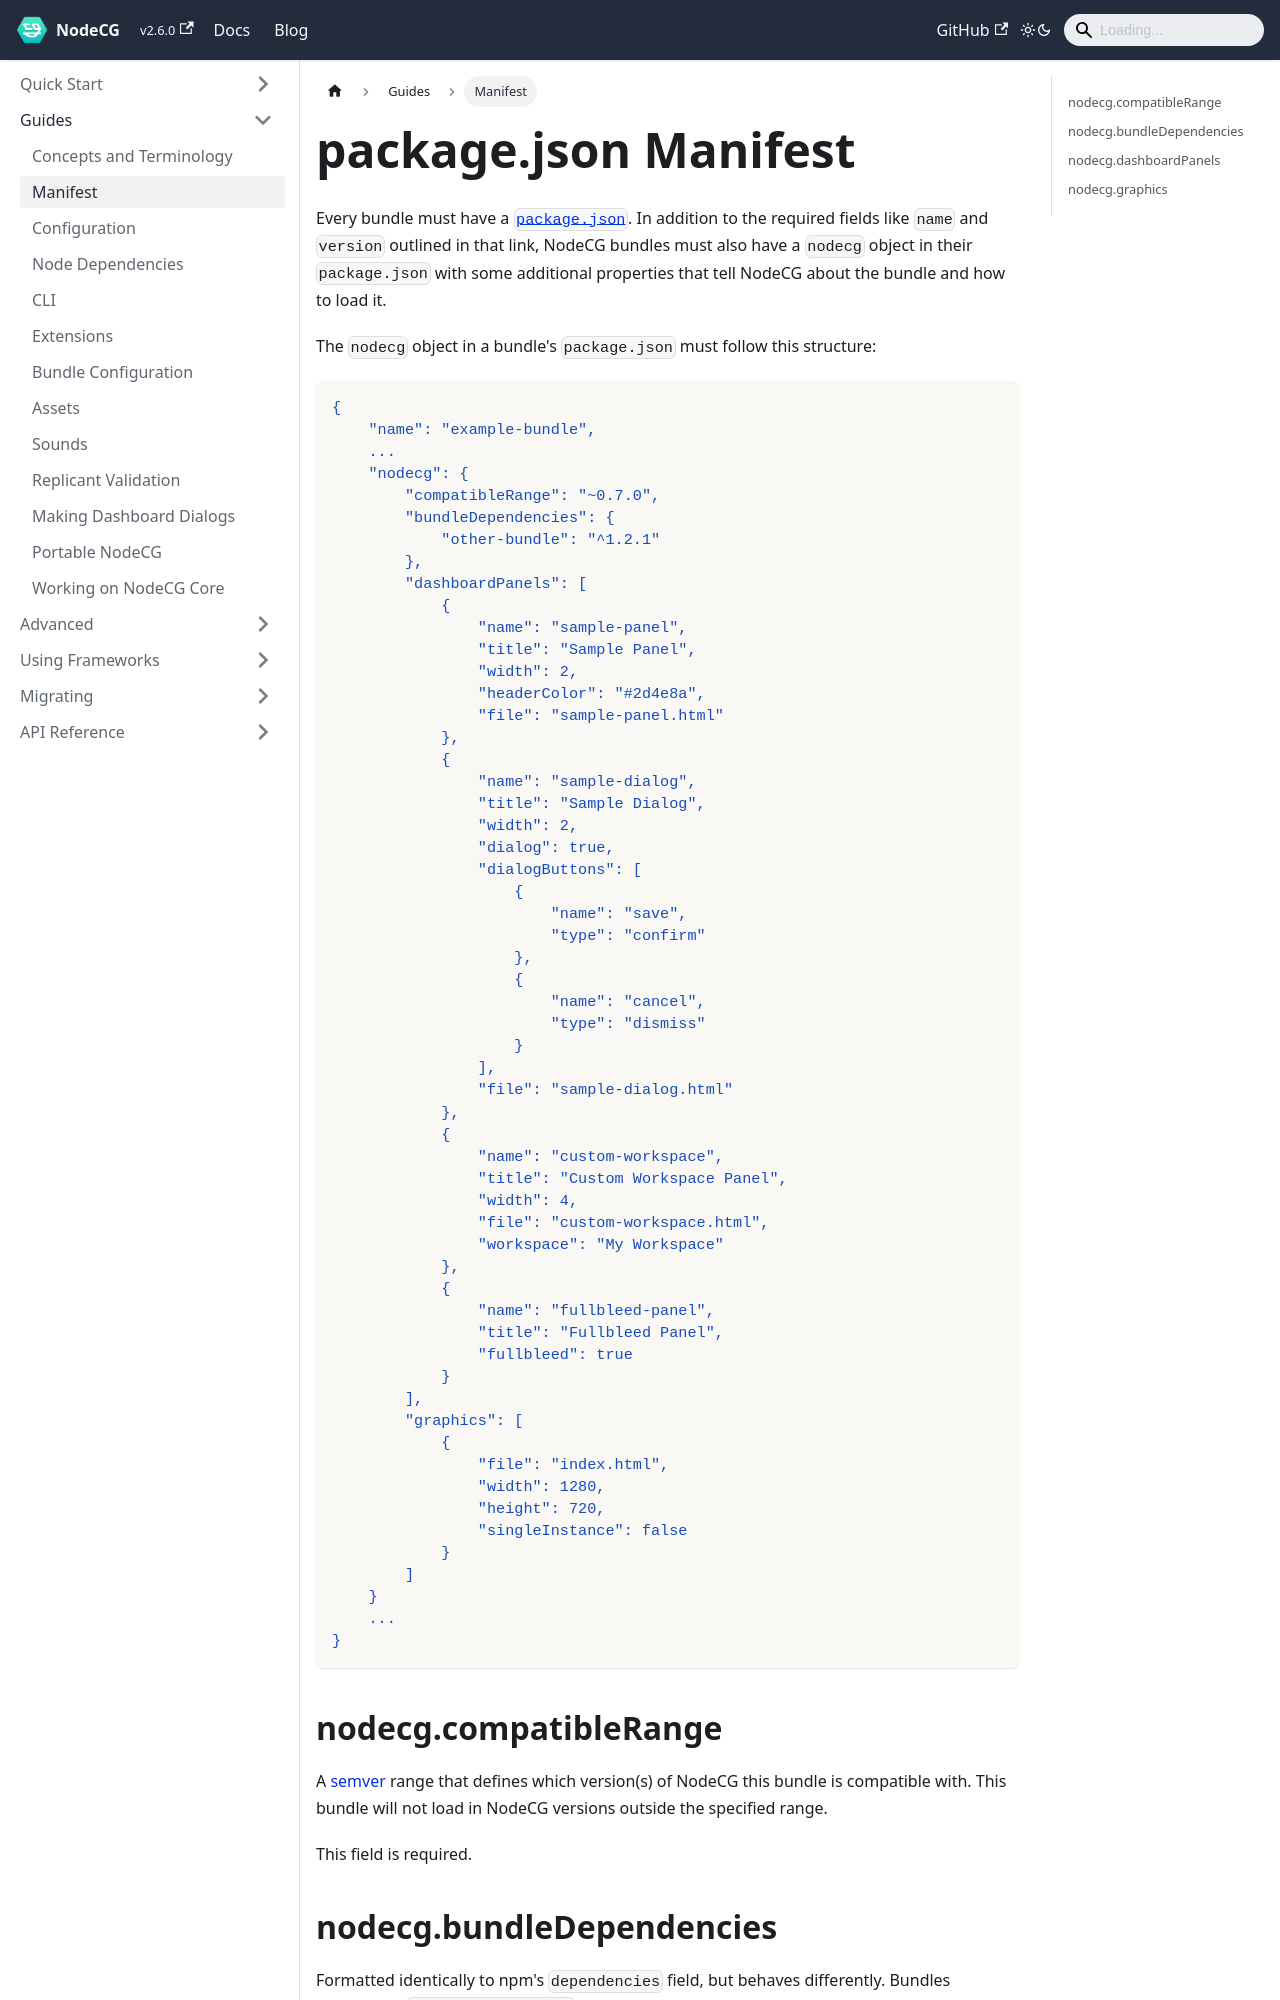

repository: nodecg/docs · page: docs/manifest/index.html · generator: docusaurus

---
id: manifest
title: package.json Manifest
sidebar_label: Manifest
---

Every bundle must have a [`package.json`](https://docs.npmjs.com/files/package.json). In addition to the required fields
like `name` and `version` outlined in that link, NodeCG bundles must also have a `nodecg` object in their `package.json`
with some additional properties that tell NodeCG about the bundle and how to load it.

The `nodecg` object in a bundle's `package.json` must follow this structure:

```json
{
    "name": "example-bundle",
    ...
    "nodecg": {
        "compatibleRange": "~0.7.0",
        "bundleDependencies": {
            "other-bundle": "^1.2.1"
        },
        "dashboardPanels": [
            {
                "name": "sample-panel",
                "title": "Sample Panel",
                "width": 2,
                "headerColor": "#2d4e8a",
                "file": "sample-panel.html"
            },
            {
                "name": "sample-dialog",
                "title": "Sample Dialog",
                "width": 2,
                "dialog": true,
                "dialogButtons": [
                    {
                        "name": "save",
                        "type": "confirm"
                    },
                    {
                        "name": "cancel",
                        "type": "dismiss"
                    }
                ],
                "file": "sample-dialog.html"
            },
            {
                "name": "custom-workspace",
                "title": "Custom Workspace Panel",
                "width": 4,
                "file": "custom-workspace.html",
                "workspace": "My Workspace"
            },
            {
                "name": "fullbleed-panel",
                "title": "Fullbleed Panel",
                "fullbleed": true
            }
        ],
        "graphics": [
            {
                "file": "index.html",
                "width": 1280,
                "height": 720,
                "singleInstance": false
            }
        ]
    }
    ...
}
```

## nodecg.compatibleRange {#compatible-range}

A [semver](http://semver.org/) range that defines which version(s) of NodeCG this bundle is compatible with.
This bundle will not load in NodeCG versions outside the specified range.

This field is required.
